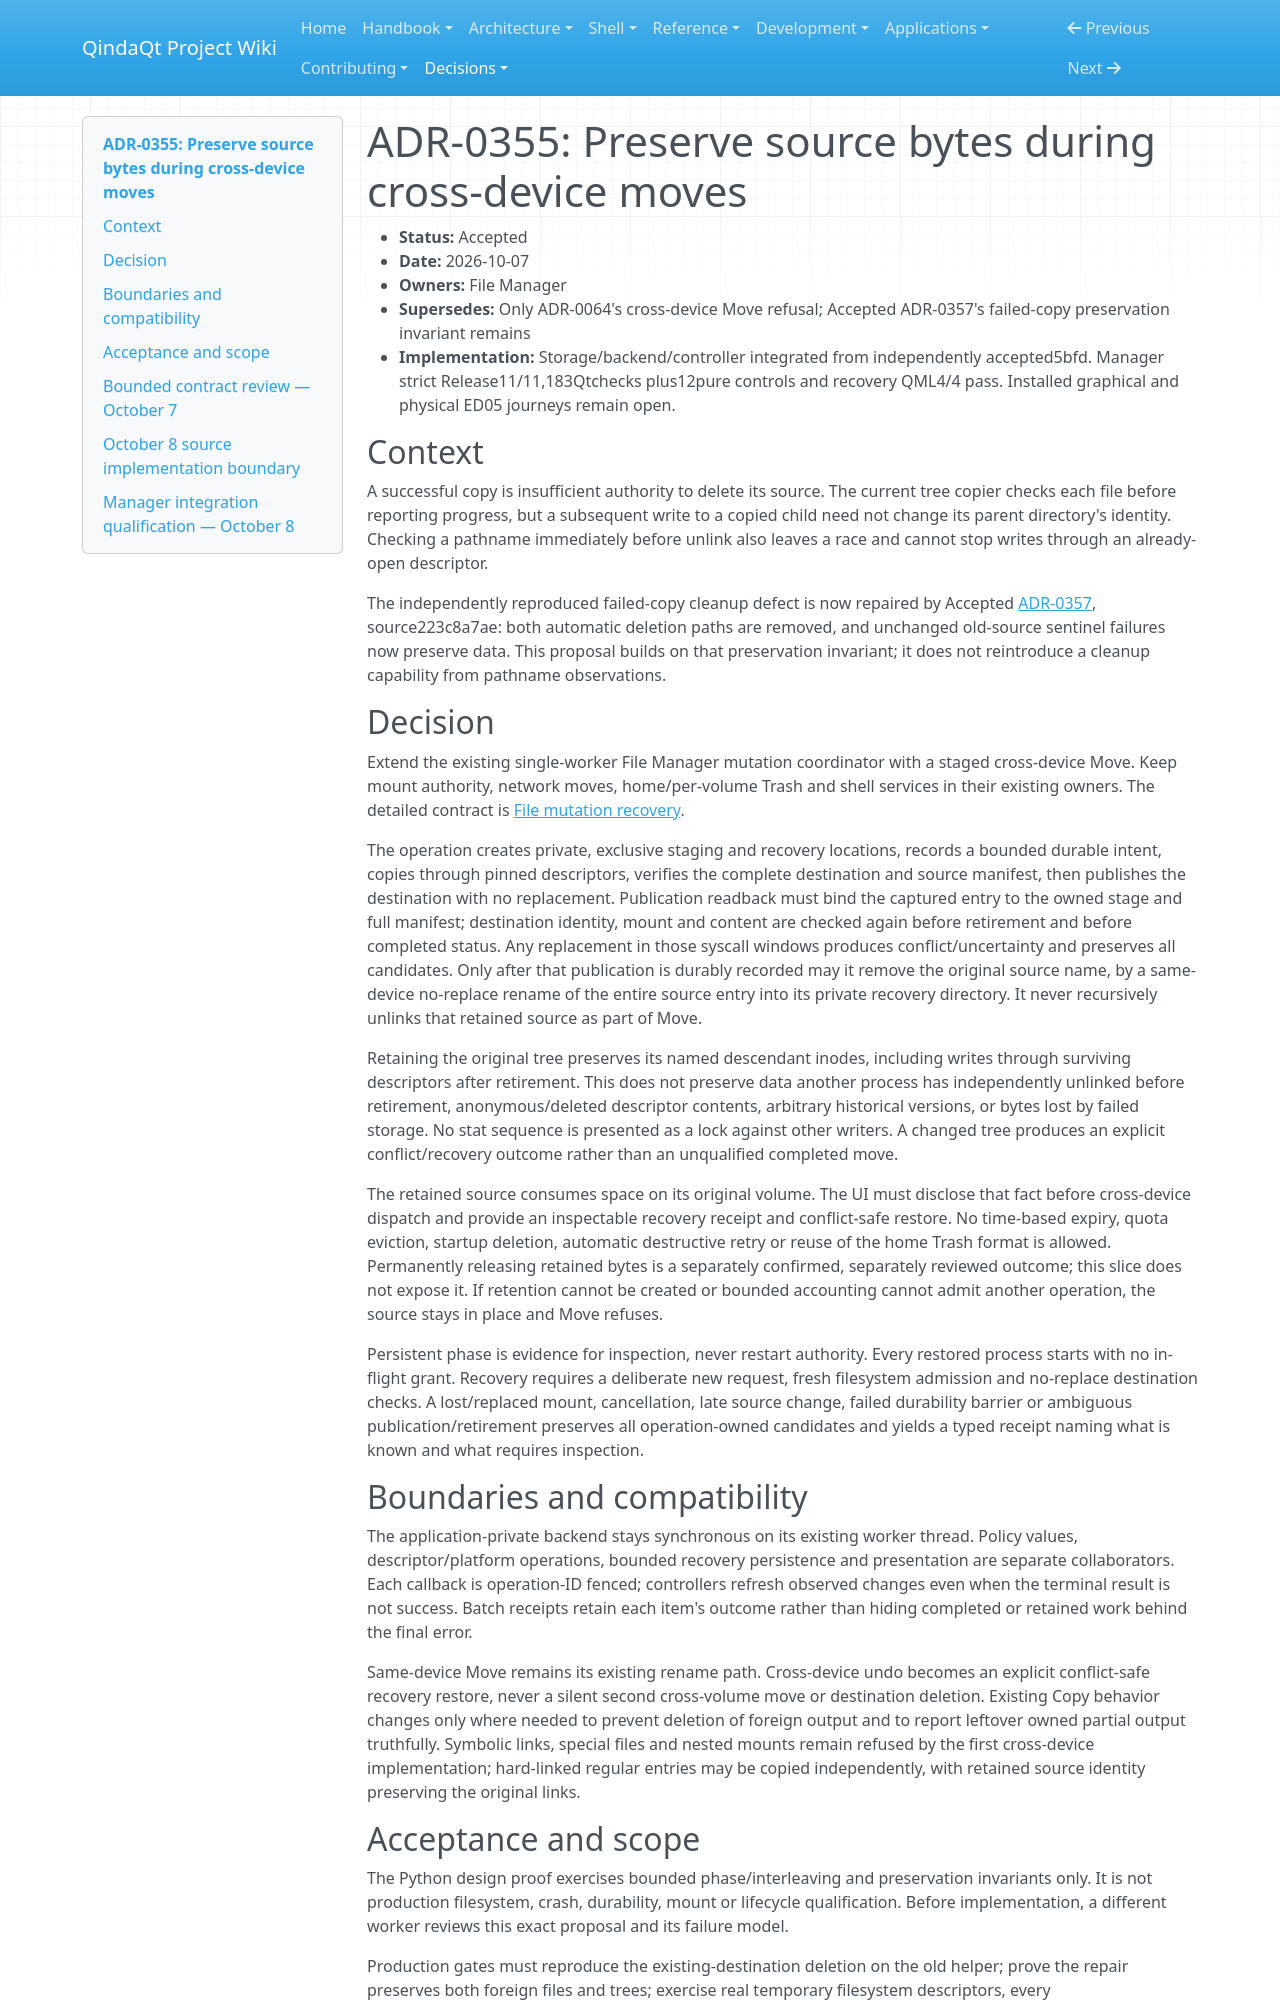

repository: Es00bac/QindaQt · page: adr/0355-preserve-source-bytes-during-cross-device-moves.html · generator: mkdocs

# ADR-0355: Preserve source bytes during cross-device moves

- **Status:** Accepted
- **Date:** 2026-10-07
- **Owners:** File Manager
- **Supersedes:** Only ADR-0064's cross-device Move refusal; Accepted ADR-0357's failed-copy preservation invariant remains
- **Implementation:** Storage/backend/controller integrated from independently accepted5bfd. Manager strict Release11/11,183Qtchecks plus12pure controls and recovery QML4/4 pass. Installed graphical and physical ED05 journeys remain open.

## Context

A successful copy is insufficient authority to delete its source. The current tree copier checks each file before reporting progress, but a subsequent write to a copied child need not change its parent directory's identity. Checking a pathname immediately before unlink also leaves a race and cannot stop writes through an already-open descriptor.

The independently reproduced failed-copy cleanup defect is now repaired by Accepted [ADR-0357](0357-preserve-failed-copy-output-without-cleanup-authority.md), source223c8a7ae: both automatic deletion paths are removed, and unchanged old-source sentinel failures now preserve data. This proposal builds on that preservation invariant; it does not reintroduce a cleanup capability from pathname observations.

## Decision

Extend the existing single-worker File Manager mutation coordinator with a staged cross-device Move. Keep mount authority, network moves, home/per-volume Trash and shell services in their existing owners. The detailed contract is [File mutation recovery](../architecture/file-mutation-recovery.md).

The operation creates private, exclusive staging and recovery locations, records a bounded durable intent, copies through pinned descriptors, verifies the complete destination and source manifest, then publishes the destination with no replacement. Publication readback must bind the captured entry to the owned stage and full manifest; destination identity, mount and content are checked again before retirement and before completed status. Any replacement in those syscall windows produces conflict/uncertainty and preserves all candidates. Only after that publication is durably recorded may it remove the original source name, by a same-device no-replace rename of the entire source entry into its private recovery directory. It never recursively unlinks that retained source as part of Move.

Retaining the original tree preserves its named descendant inodes, including writes through surviving descriptors after retirement. This does not preserve data another process has independently unlinked before retirement, anonymous/deleted descriptor contents, arbitrary historical versions, or bytes lost by failed storage. No stat sequence is presented as a lock against other writers. A changed tree produces an explicit conflict/recovery outcome rather than an unqualified completed move.

The retained source consumes space on its original volume. The UI must disclose that fact before cross-device dispatch and provide an inspectable recovery receipt and conflict-safe restore. No time-based expiry, quota eviction, startup deletion, automatic destructive retry or reuse of the home Trash format is allowed. Permanently releasing retained bytes is a separately confirmed, separately reviewed outcome; this slice does not expose it. If retention cannot be created or bounded accounting cannot admit another operation, the source stays in place and Move refuses.

Persistent phase is evidence for inspection, never restart authority. Every restored process starts with no in-flight grant. Recovery requires a deliberate new request, fresh filesystem admission and no-replace destination checks. A lost/replaced mount, cancellation, late source change, failed durability barrier or ambiguous publication/retirement preserves all operation-owned candidates and yields a typed receipt naming what is known and what requires inspection.

## Boundaries and compatibility

The application-private backend stays synchronous on its existing worker thread. Policy values, descriptor/platform operations, bounded recovery persistence and presentation are separate collaborators. Each callback is operation-ID fenced; controllers refresh observed changes even when the terminal result is not success. Batch receipts retain each item's outcome rather than hiding completed or retained work behind the final error.

Same-device Move remains its existing rename path. Cross-device undo becomes an explicit conflict-safe recovery restore, never a silent second cross-volume move or destination deletion. Existing Copy behavior changes only where needed to prevent deletion of foreign output and to report leftover owned partial output truthfully. Symbolic links, special files and nested mounts remain refused by the first cross-device implementation; hard-linked regular entries may be copied independently, with retained source identity preserving the original links.
